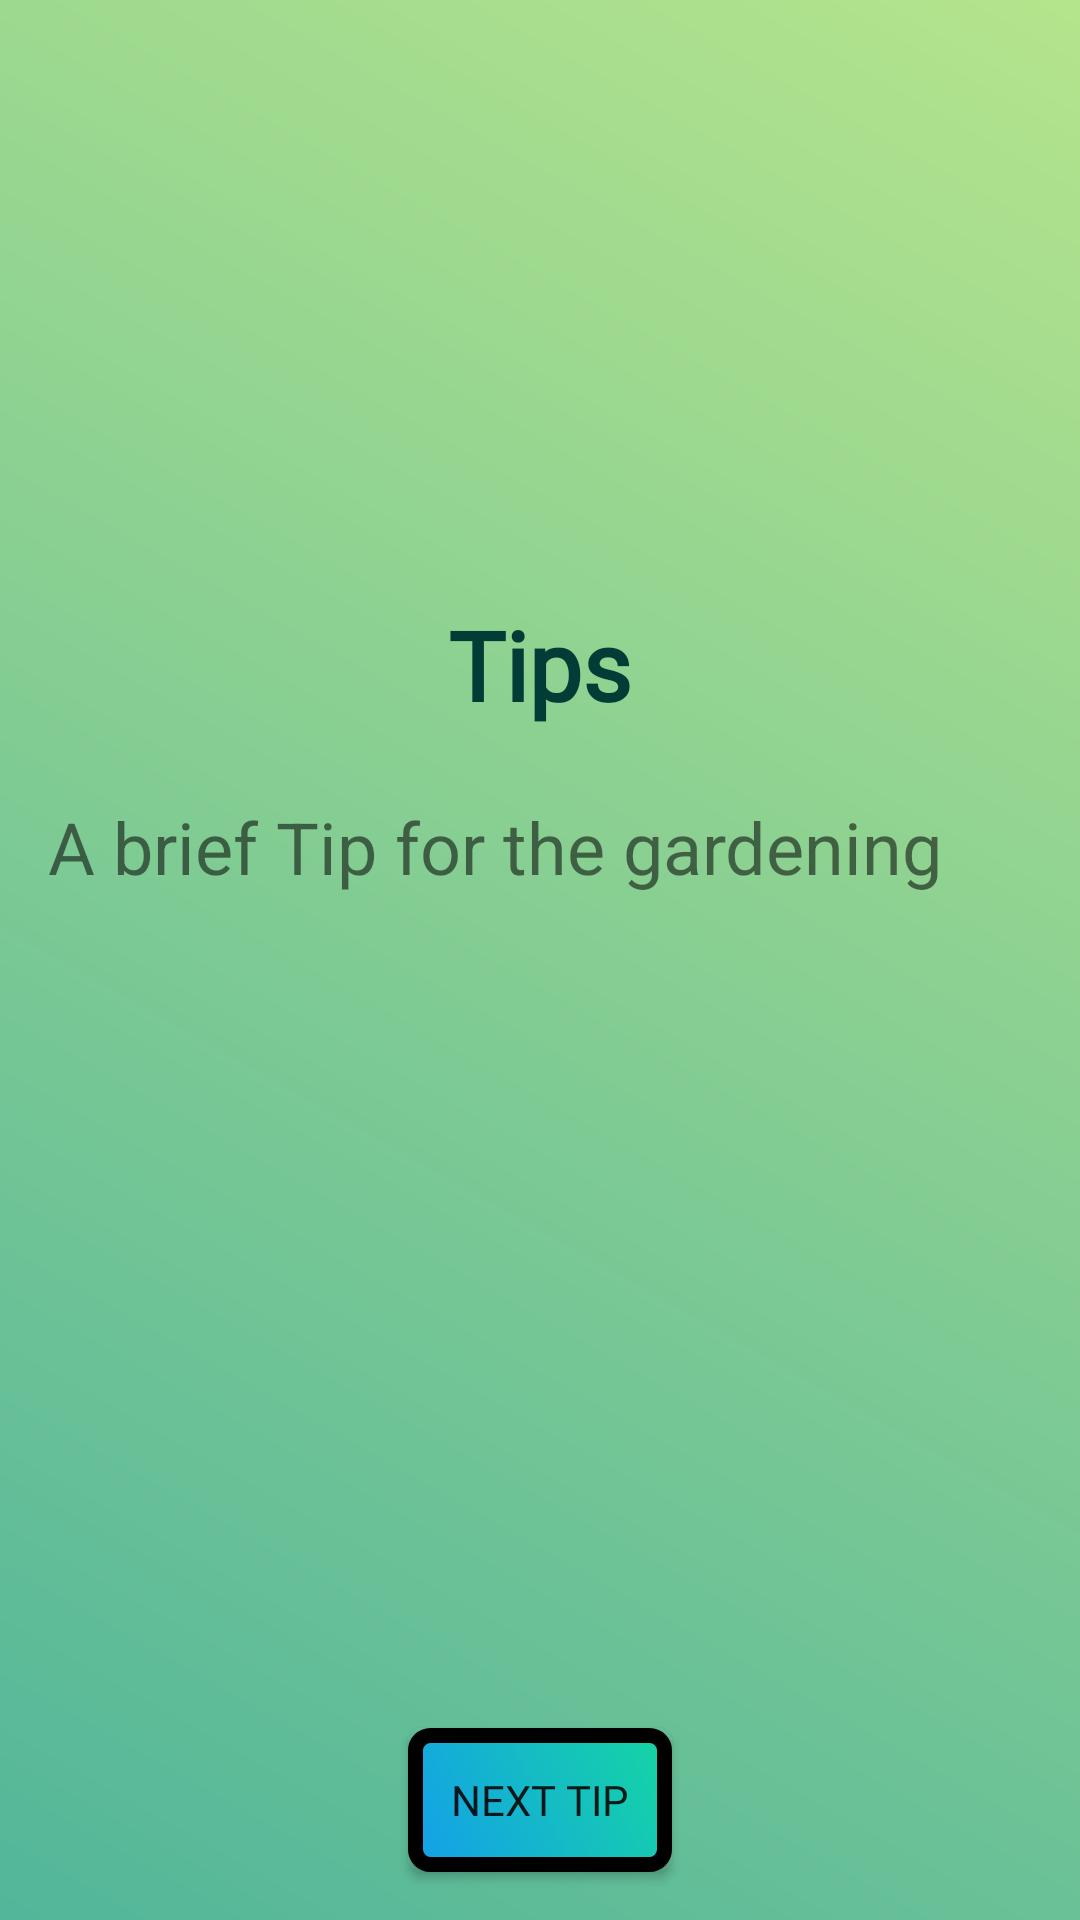

Write the Android layout XML for this screen, with the resource values it uses.
<!-- AndroidManifest.xml: application theme Theme.UrbanGardens -->
<!-- res/layout/fragment_tips.xml -->
<?xml version="1.0" encoding="utf-8"?>
<androidx.constraintlayout.widget.ConstraintLayout xmlns:android="http://schemas.android.com/apk/res/android"
    xmlns:app="http://schemas.android.com/apk/res-auto"
    xmlns:tools="http://schemas.android.com/tools"
    android:layout_width="match_parent"
    android:layout_height="match_parent"
    tools:context=".TipsFragment"
    android:background="@drawable/background_gradient">

    <ImageView
        android:id="@+id/imageView"
        android:layout_width="300dp"
        android:layout_height="150dp"
        app:layout_constraintBottom_toTopOf="@+id/tipsText"
        app:layout_constraintEnd_toEndOf="parent"
        app:layout_constraintStart_toStartOf="parent"
        app:layout_constraintTop_toTopOf="parent" />

    <TextView
        android:id="@+id/tipsText"
        android:layout_width="wrap_content"
        android:layout_height="wrap_content"
        android:layout_marginTop="200dp"
        android:layout_marginBottom="15dp"
        android:fontFamily="@font/lovely"
        android:text="Tips"
        android:textColor="#023C37"
        android:textSize="32sp"
        android:textStyle="bold"
        app:layout_constraintBottom_toTopOf="@+id/descriptionText"
        app:layout_constraintEnd_toEndOf="parent"
        app:layout_constraintStart_toStartOf="parent"
        app:layout_constraintTop_toTopOf="parent" />

    <TextView
        android:id="@+id/descriptionText"
        android:layout_width="0dp"
        android:layout_height="0dp"
        android:layout_marginHorizontal="8sp"
        android:layout_marginStart="8dp"
        android:layout_marginEnd="8dp"
        android:layout_marginBottom="8dp"
        android:padding="8sp"
        android:text="A brief Tip for the gardening"
        android:textSize="24sp"
        app:layout_constraintBottom_toTopOf="@+id/tipsButton"
        app:layout_constraintEnd_toEndOf="parent"
        app:layout_constraintStart_toStartOf="parent"
        app:layout_constraintTop_toBottomOf="@+id/tipsText" />

    <androidx.appcompat.widget.AppCompatButton
        android:id="@+id/tipsButton"
        android:layout_width="wrap_content"
        android:layout_height="wrap_content"
        android:layout_marginBottom="16dp"
        android:text="Next tip"
        app:layout_constraintBottom_toBottomOf="parent"
        app:layout_constraintEnd_toEndOf="parent"
        app:layout_constraintStart_toStartOf="parent"
        app:layout_constraintTop_toBottomOf="@+id/descriptionText"
        android:fontFamily="@font/lovely"
        android:background="@drawable/button_shape"
        android:padding="10dp"/>

</androidx.constraintlayout.widget.ConstraintLayout>
<!-- resources referenced by this layout -->
<resources>
  <!-- drawable background_gradient (drawable) -->
  <?xml version="1.0" encoding="utf-8"?>
  <shape xmlns:android="http://schemas.android.com/apk/res/android">
      <gradient
          android:angle="45"
          android:type="linear"
          android:startColor="#52b69a"
          android:endColor="#b5e48c"/>
  </shape>
  <!-- drawable button_shape (drawable) -->
  <?xml version="1.0" encoding="utf-8"?>
  <shape xmlns:android="http://schemas.android.com/apk/res/android">
      <gradient
          android:type="linear"
          android:angle="45"
          android:startColor="#149FEA"
          android:endColor="#15D5A3"/>
      <corners
          android:radius="5dp"/>
      <stroke
          android:color="@color/black"
          android:width="5dp"/>
  </shape>
  <style name="Theme.UrbanGardens" parent="Theme.MaterialComponents.DayNight.NoActionBar">
          
          <item name="colorPrimary">@color/purple_500</item>
          <item name="colorPrimaryVariant">@color/purple_700</item>
          <item name="colorOnPrimary">@color/white</item>
          
          <item name="colorSecondary">@color/teal_200</item>
          <item name="colorSecondaryVariant">@color/teal_700</item>
          <item name="colorOnSecondary">@color/black</item>
          
          <item name="android:statusBarColor">?attr/colorPrimaryVariant</item>
          
      </style>
  <!-- not gathered from this repository: default colours our renderer supplied (Android Studio template values) -->
  <color name="purple_500">#FF6200EE</color>
  <color name="purple_700">#FF3700B3</color>
  <color name="teal_200">#FF03DAC5</color>
  <color name="teal_700">#FF018786</color>
  <color name="black">#FF000000</color>
  <color name="white">#FFFFFFFF</color>
</resources>
